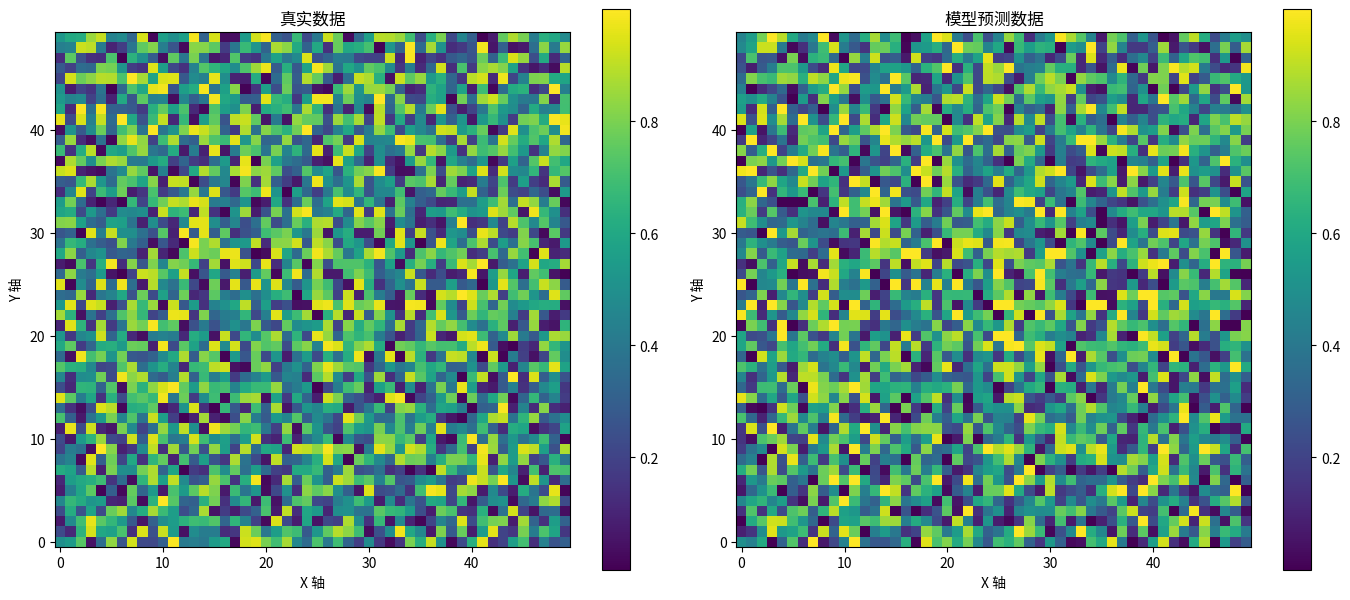

The matplotlib source for this figure:
import matplotlib.pyplot as plt
import numpy as np

# 示例数据，真实数据和预测数据
# 假设 true_data 和 predicted_data 是相同尺寸的二维数组
true_data = np.random.rand(50, 50)  # 真实数据（50x50随机数矩阵作为示例）
predicted_data = true_data + np.random.normal(0, 0.1, true_data.shape)  # 模拟预测数据（添加噪声）

# 设置画布和子图布局
fig, axes = plt.subplots(1, 2, figsize=(14, 6))

# 绘制真实数据的2D热力图
im1 = axes[0].imshow(true_data, cmap='viridis', origin='lower')
axes[0].set_title('真实数据')
axes[0].set_xlabel('X 轴')
axes[0].set_ylabel('Y 轴')
fig.colorbar(im1, ax=axes[0])

# 绘制模型预测数据的2D热力图
im2 = axes[1].imshow(predicted_data, cmap='viridis', origin='lower', vmin=im1.get_clim()[0], vmax=im1.get_clim()[1])
axes[1].set_title('模型预测数据')
axes[1].set_xlabel('X 轴')
axes[1].set_ylabel('Y 轴')
fig.colorbar(im2, ax=axes[1])

# 调整子图布局
plt.tight_layout()
plt.show()
